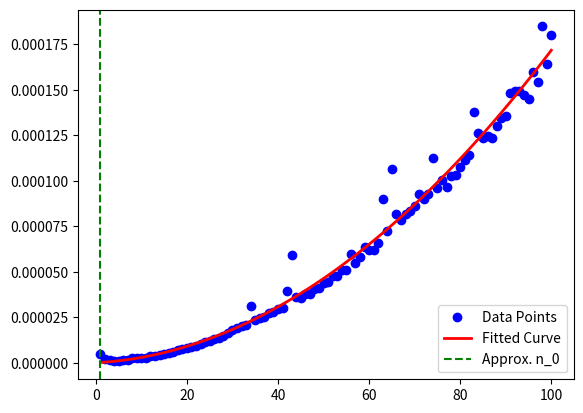

This chart was generated by the following Python code:
import time
import numpy as np
import matplotlib.pyplot as plt

def f(n):
    x = 1
    for i in range(1, n + 1):
        for j in range(1, n + 1):
            x += 1
    return x

n_values = np.arange(1, 101)
execution_times = np.zeros_like(n_values, dtype=float)

for idx, n in enumerate(n_values):
    start_time = time.time()
    f(n)
    execution_times[idx] = time.time() - start_time

plt.plot(n_values, execution_times, 'bo', label='Data Points')
fit_coefficients = np.polyfit(n_values, execution_times, 2)
fitted_curve = np.polyval(fit_coefficients, n_values)
plt.plot(n_values, fitted_curve, 'r-', linewidth=2, label='Fitted Curve')

# Find the index where the execution time deviates from the fitted curve
deviation_index = np.argmax(execution_times > fitted_curve)

# Print the values
approx_n_0 = n_values[deviation_index]
execution_time_at_n_0 = execution_times[deviation_index]

print(f"Approximate n_0: {approx_n_0}")
print(f"Execution time at n_0: {execution_time_at_n_0} seconds")

# Plot a vertical line at the point of deviation
plt.axvline(x=approx_n_0, color='g', linestyle='--', label='Approx. n_0')

plt.legend()
plt.show()


''' Output : Approximate n_0: 1
Execution time at n_0: 5.0067901611328125e-06 seconds  '''